Run: headless pygame with SDL's dummy video driver; simulated clock (each Clock.tick advances the game by its frame time, no real sleeping); random seed 0; keys injected as events and as key.get_pressed() state; no mouse input.
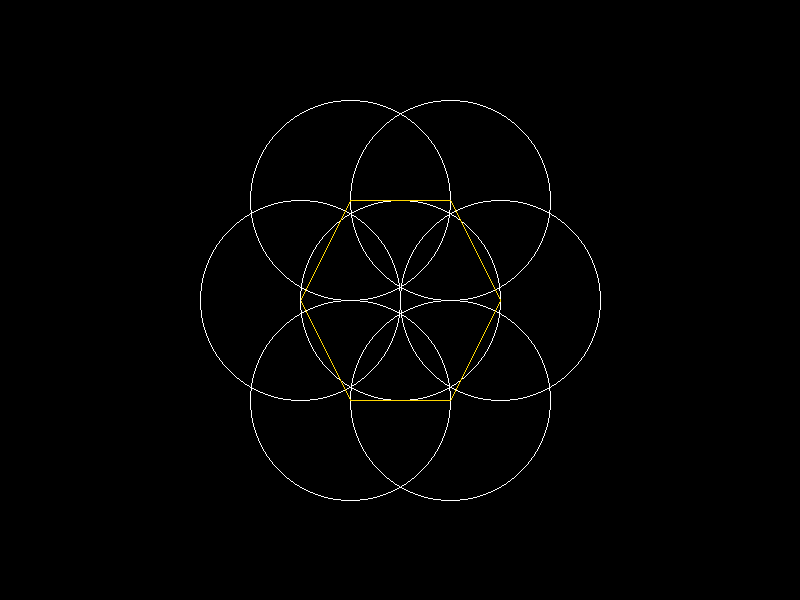
Frame 1 of 4 · flips 1–60 · no input
Frame 2 of 4 · flips 61–180 · tapped SPACE, RETURN · held RIGHT (→), D · screen unchanged from frame 1, image omitted
Frame 3 of 4 · flips 181–300 · held DOWN (↓), S · screen unchanged from frame 2, image omitted
Frame 4 of 4 · flips 301–420 · held LEFT (←), A, UP (↑), W · screen unchanged from frame 3, image omitted

The pygame program that drew these frames:

import pygame
import sys

# Initialize Pygame
pygame.init()

#Set up the display
WIDTH,HEIGHT = 800, 600
screen = pygame.display.set_mode((WIDTH, HEIGHT))

# Colors
WHITE = (255, 255, 255)
BLACK = (0, 0, 0)
GOLD = (255, 215, 0)

#Function to draw circle using mid point algorithm
def draw_circle(xc, yc, radius):
    x=0
    y=radius
    p=1-radius
    while x<=y:
        screen.set_at((x +xc, y+yc ), WHITE)
        screen.set_at((y +xc, x+yc ), WHITE)
        screen.set_at((y +xc, -x+yc ), WHITE)
        screen.set_at((x +xc, -y+yc ), WHITE)
        screen.set_at((-x +xc, -y+yc ), WHITE)
        screen.set_at((-y +xc, -x+yc ), WHITE)
        screen.set_at((-y +xc, x+yc ), WHITE)
        screen.set_at((-x +xc, y+yc ), WHITE)

        x=x+1
        if p<0:
            p=p+2*x+1
        else:
            y=y-1
            p=p+2*x-2*y+1

# Function to draw a line using Bresenham algorithm
def draw_line_bresenham(x1, y1, x2, y2):
    dx = abs(x2 - x1)
    dy = abs(y2 - y1)
    if(x2>x1):
        lx=1
    else:
        lx=-1
    if(y2>y1):
        ly=1
    else:
        ly=-1
    x=x1
    y=y1
    if(dx>dy):
        p=2*dy-dx
        while(x!=x2):
            if(p<0):
                x=x+lx
                y=y
                p=p+2*dy
            else:
                x=x+lx
                y=y+ly
                p=p+2*dy-2*dx
            screen.set_at((x, y),GOLD)
    else:
        p=2*dx-dy
        while(y!=y2):
            if(p<0):
                x=x
                y=y+ly
                p=p+2*dx
            else:
                x=x+lx
                y=y+ly
                p=p+2*dx-2*dy
            screen.set_at((x, y),GOLD)

        


# Main loop
def main():
    while True:
        for event in pygame.event.get():
            # Quit the game
            if event.type == pygame.QUIT:
                pygame.quit()
                sys.exit()
            
        #Clear the screen
        screen.fill(BLACK)

        #draw circle using mid_point circle algorithm
        draw_circle(350,200,100)
        draw_circle(450,200,100)
        draw_circle(400,300,100)
        draw_circle(300,300,100)
        draw_circle(500,300,100)
        draw_circle(350,400,100)
        draw_circle(450,400,100)
        #draw_line_bresenham(300,300,500,300)
        draw_line_bresenham(350,400,450,400)
        draw_line_bresenham(350,200,450,200)
        draw_line_bresenham(300,300,350,400)
        draw_line_bresenham(300,300,350,200)
        draw_line_bresenham(450,200,500,300)
        draw_line_bresenham(450,400,500,300)


        #Update the dislay
        pygame.display.flip()
       

if __name__ == "__main__":
    main()
